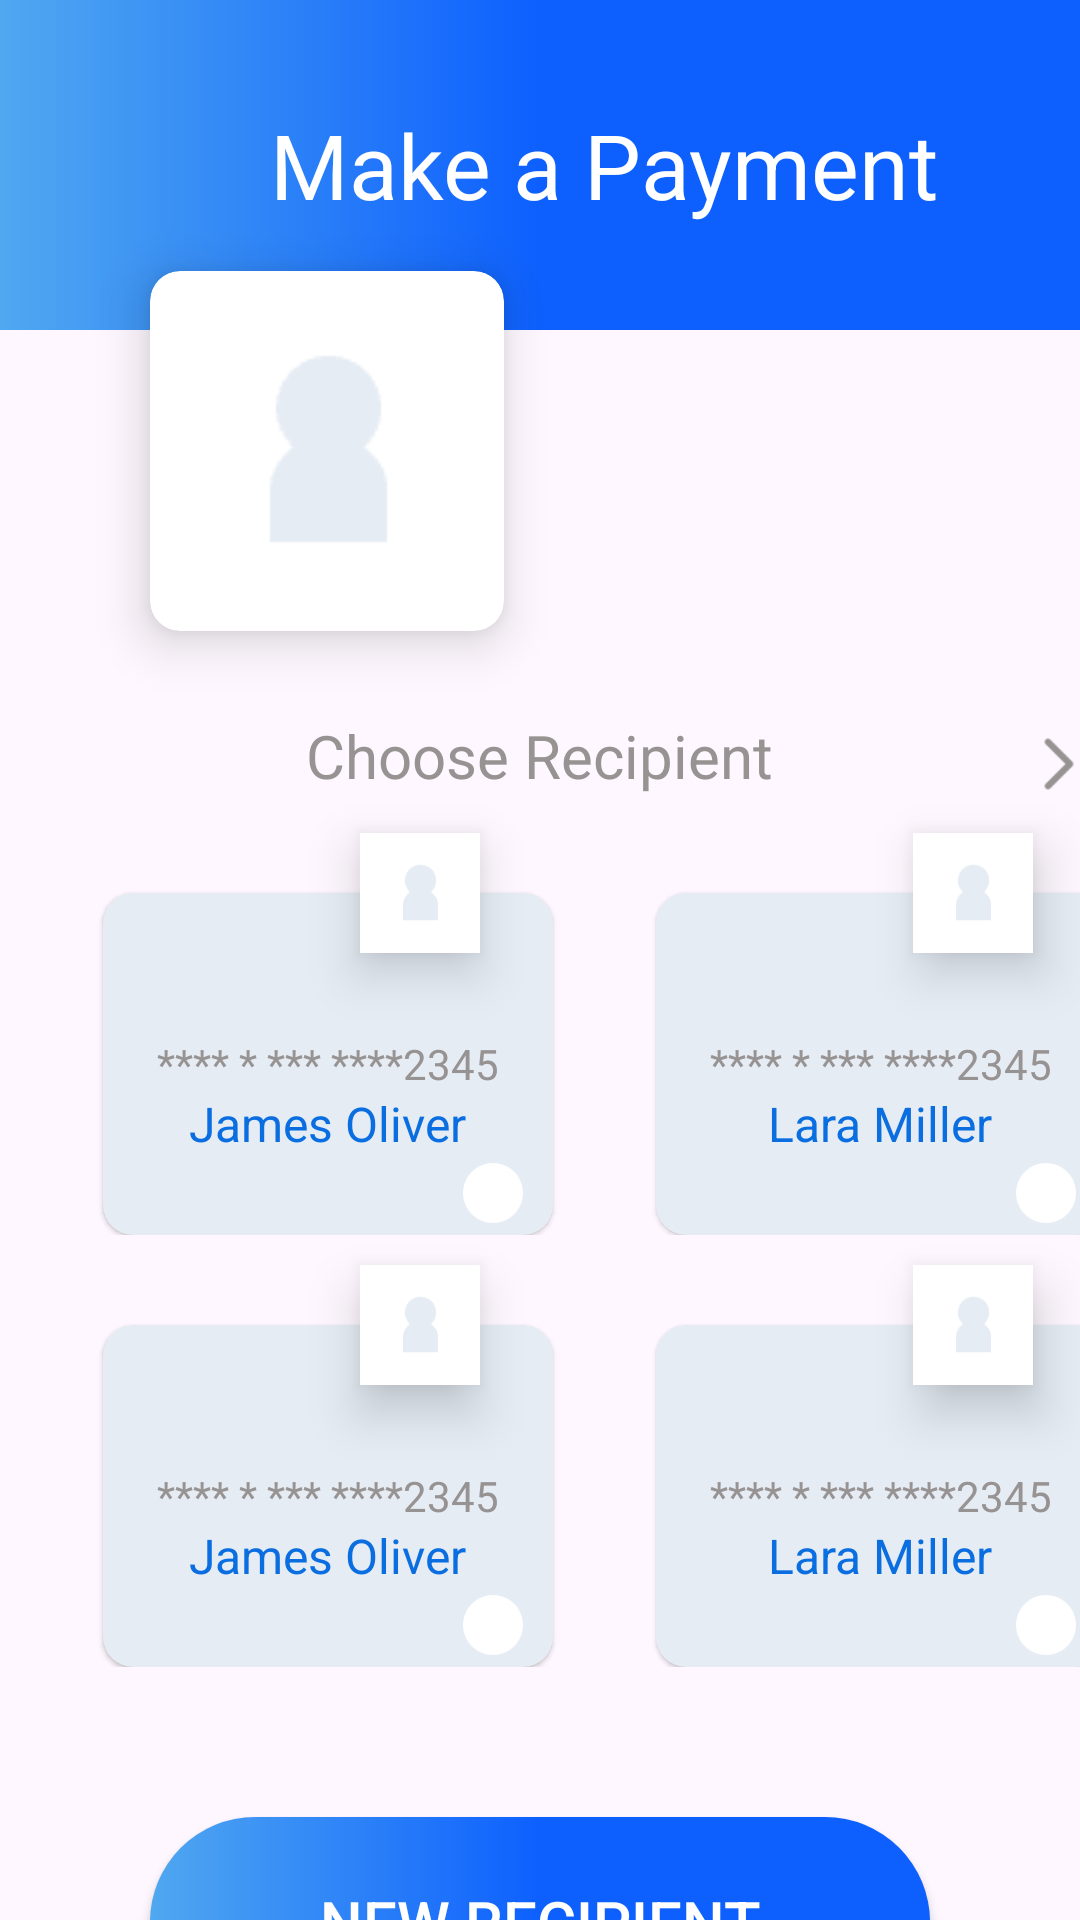

Here is an Android app screen rendered from its layout file. Give the layout XML and the strings, colors and styles it references.
<!-- AndroidManifest.xml: application theme Theme.Bank1App -->
<!-- res/layout/fragment_payment.xml -->
<?xml version="1.0" encoding="utf-8"?>
<FrameLayout xmlns:android="http://schemas.android.com/apk/res/android"
    xmlns:app="http://schemas.android.com/apk/res-auto"
    xmlns:tools="http://schemas.android.com/tools"
    android:layout_width="match_parent"
    android:layout_height="match_parent"
    tools:context=".Fragment.PaymentFragment">

    <LinearLayout
        android:layout_width="match_parent"
        android:layout_height="match_parent"
        android:orientation="vertical">

        <LinearLayout
            android:layout_width="match_parent"
            android:layout_height="110dp"
            android:background="@drawable/menu_shape"
            android:orientation="horizontal">

            <TextView
                android:layout_width="wrap_content"
                android:layout_height="wrap_content"
                android:layout_gravity="center"
                android:layout_marginStart="90dp"
                android:text="Make a Payment"
                android:textColor="@color/white"
                android:textSize="30sp"
                android:textStyle="normal" />

        </LinearLayout>

        <androidx.cardview.widget.CardView
            android:layout_width="118dp"
            android:layout_height="120dp"
            android:layout_marginStart="50dp"
            android:layout_marginTop="-20dp"
            app:cardCornerRadius="10dp"
            app:cardElevation="10dp">

            <ImageView
                android:layout_width="wrap_content"
                android:layout_height="wrap_content"
                android:layout_gravity="center"
                android:src="@drawable/img" />

        </androidx.cardview.widget.CardView>

        <TextView
            android:layout_width="wrap_content"
            android:layout_height="wrap_content"
            android:layout_gravity="center"
            android:layout_marginTop="28dp"
            android:text="Choose Recipient"
            android:textColor="#979393"
            android:textSize="20sp"
            android:textStyle="normal" />

        <ImageView
            android:layout_width="26dp"
            android:layout_height="26dp"
            android:layout_marginStart="340dp"
            android:layout_marginTop="-24dp"
            android:src="@drawable/arrow"
            app:tint="#979393" />

        <LinearLayout
            android:layout_width="match_parent"
            android:layout_height="wrap_content"
            android:orientation="horizontal">


            <androidx.cardview.widget.CardView
                android:layout_width="40dp"
                android:layout_height="40dp"
                android:layout_marginStart="120dp"
                android:layout_marginTop="10dp"
                app:cardCornerRadius="0dp"
                app:cardElevation="10dp">

                <ImageView
                    android:layout_width="20dp"
                    android:layout_height="20dp"
                    android:layout_gravity="center"
                    android:src="@drawable/img" />

            </androidx.cardview.widget.CardView>

            <androidx.cardview.widget.CardView
                android:layout_width="150dp"
                android:layout_height="114dp"
                android:layout_marginStart="-126dp"
                android:layout_marginTop="30dp"
                android:backgroundTint="@color/color1"
                app:cardCornerRadius="10dp"
                app:cardElevation="1dp">

                <TextView
                    android:layout_width="wrap_content"
                    android:layout_height="wrap_content"
                    android:layout_gravity="center"
                    android:text="**** * *** ****2345"
                    android:textColor="#979393"
                    android:textSize="14sp"
                    android:textStyle="normal" />

                <TextView
                    android:layout_width="wrap_content"
                    android:layout_height="wrap_content"
                    android:layout_gravity="center"
                    android:layout_marginTop="20dp"
                    android:text="James Oliver"
                    android:textColor="@color/bluedark"
                    android:textSize="16sp"
                    android:textStyle="normal" />

                <ImageView
                    android:layout_width="20dp"
                    android:layout_height="20dp"
                    android:layout_marginStart="120dp"
                    android:layout_marginTop="90dp"
                    android:src="@drawable/oval"
                    app:tint="@color/white" />

            </androidx.cardview.widget.CardView>

            <androidx.cardview.widget.CardView
                android:layout_width="40dp"
                android:layout_height="40dp"
                android:layout_marginStart="120dp"
                android:layout_marginTop="10dp"
                app:cardCornerRadius="0dp"
                app:cardElevation="10dp">

                <ImageView
                    android:layout_width="20dp"
                    android:layout_height="20dp"
                    android:layout_gravity="center"
                    android:src="@drawable/img" />

            </androidx.cardview.widget.CardView>

            <androidx.cardview.widget.CardView
                android:layout_width="150dp"
                android:layout_height="114dp"
                android:layout_marginStart="-126dp"
                android:layout_marginTop="30dp"
                android:backgroundTint="@color/color1"
                app:cardCornerRadius="10dp"
                app:cardElevation="1dp">

                <TextView
                    android:layout_width="wrap_content"
                    android:layout_height="wrap_content"
                    android:layout_gravity="center"
                    android:text="**** * *** ****2345"
                    android:textColor="#979393"
                    android:textSize="14sp"
                    android:textStyle="normal" />

                <TextView
                    android:layout_width="wrap_content"
                    android:layout_height="wrap_content"
                    android:layout_gravity="center"
                    android:layout_marginTop="20dp"
                    android:text="Lara Miller"
                    android:textColor="@color/bluedark"
                    android:textSize="16sp"
                    android:textStyle="normal" />

                <ImageView
                    android:layout_width="20dp"
                    android:layout_height="20dp"
                    android:layout_marginStart="120dp"
                    android:layout_marginTop="90dp"
                    android:src="@drawable/oval"
                    app:tint="@color/white" />
            </androidx.cardview.widget.CardView>


        </LinearLayout>

        <LinearLayout
            android:layout_width="match_parent"
            android:layout_height="wrap_content"
            android:orientation="horizontal">


            <androidx.cardview.widget.CardView
                android:layout_width="40dp"
                android:layout_height="40dp"
                android:layout_marginStart="120dp"
                android:layout_marginTop="10dp"
                app:cardCornerRadius="0dp"
                app:cardElevation="10dp">

                <ImageView
                    android:layout_width="20dp"
                    android:layout_height="20dp"
                    android:layout_gravity="center"
                    android:src="@drawable/img" />

            </androidx.cardview.widget.CardView>

            <androidx.cardview.widget.CardView
                android:layout_width="150dp"
                android:layout_height="114dp"
                android:layout_marginStart="-126dp"
                android:layout_marginTop="30dp"
                android:backgroundTint="@color/color1"
                app:cardCornerRadius="10dp"
                app:cardElevation="1dp">

                <TextView
                    android:layout_width="wrap_content"
                    android:layout_height="wrap_content"
                    android:layout_gravity="center"
                    android:text="**** * *** ****2345"
                    android:textColor="#979393"
                    android:textStyle="normal"
                    android:textSize="14sp"/>
                <TextView
                    android:layout_width="wrap_content"
                    android:layout_height="wrap_content"
                    android:text="James Oliver"
                    android:textSize="16sp"
                    android:textStyle="normal"
                    android:textColor="@color/bluedark"
                    android:layout_gravity="center"
                    android:layout_marginTop="20dp"/>

                <ImageView
                    android:layout_width="20dp"
                    android:layout_height="20dp"
                    android:src="@drawable/oval"
                    android:layout_marginTop="90dp"
                    android:layout_marginStart="120dp"
                    app:tint="@color/white" />

            </androidx.cardview.widget.CardView>

            <androidx.cardview.widget.CardView
                android:layout_width="40dp"
                android:layout_height="40dp"
                android:layout_marginStart="120dp"
                android:layout_marginTop="10dp"
                app:cardCornerRadius="0dp"
                app:cardElevation="10dp">

                <ImageView
                    android:layout_width="20dp"
                    android:layout_height="20dp"
                    android:layout_gravity="center"
                    android:src="@drawable/img" />

            </androidx.cardview.widget.CardView>

            <androidx.cardview.widget.CardView
                android:layout_width="150dp"
                android:layout_height="114dp"
                android:layout_marginStart="-126dp"
                android:layout_marginTop="30dp"
                android:backgroundTint="@color/color1"
                app:cardCornerRadius="10dp"
                app:cardElevation="1dp">

                <TextView
                android:layout_width="wrap_content"
                android:layout_height="wrap_content"
                android:layout_gravity="center"
                android:text="**** * *** ****2345"
                android:textColor="#979393"
                android:textStyle="normal"
                android:textSize="14sp"/>
                <TextView
                    android:layout_width="wrap_content"
                    android:layout_height="wrap_content"
                    android:text="Lara Miller"
                    android:textSize="16sp"
                    android:textStyle="normal"
                    android:textColor="@color/bluedark"
                    android:layout_gravity="center"
                    android:layout_marginTop="20dp"/>

                <ImageView
                    android:layout_width="20dp"
                    android:layout_height="20dp"
                    android:src="@drawable/oval"
                    android:layout_marginTop="90dp"
                    android:layout_marginStart="120dp"
                    app:tint="@color/white" />

            </androidx.cardview.widget.CardView>


        </LinearLayout>


        <androidx.appcompat.widget.AppCompatButton
            android:id="@+id/btnRegister"
            android:layout_width="260dp"
            android:layout_height="70dp"
            android:layout_gravity="center"
            android:layout_marginTop="50dp"
            android:text="New Recipient"
            android:textStyle="normal"
            android:textSize="20sp"
            android:textColor="@color/white"
            android:background="@drawable/appcompat_2"/>

    </LinearLayout>

</FrameLayout>
<!-- resources referenced by this layout -->
<resources>
  <color name="bluedark">#0A6EE1</color>
  <color name="color1">#E5ECF4</color>
  <color name="white">#FFFFFFFF</color>
  <!-- drawable appcompat_2 (drawable) -->
  <?xml version="1.0" encoding="utf-8"?>
  <shape xmlns:android="http://schemas.android.com/apk/res/android">
      <gradient
          android:startColor="#50a8f0"
          android:centerColor="#0d60fe"
          android:endColor="#0d60fe"/>
      <corners android:radius="90dp"/>
  </shape>
  <!-- drawable arrow: png bitmap (drawable, 427 bytes) -->
  <!-- drawable img: png bitmap (drawable, 606 bytes) -->
  <!-- drawable menu_shape (drawable) -->
  <?xml version="1.0" encoding="utf-8"?>
  <shape xmlns:android="http://schemas.android.com/apk/res/android">
      <gradient
          android:startColor="#50a8f0"
          android:centerColor="#0d60fe"
          android:endColor="#0d60fe"/>
  
  </shape>
  <!-- drawable oval: png bitmap (drawable, 1482 bytes) -->
  <style name="Theme.Bank1App" parent="Base.Theme.Bank1App" />
  <style name="Base.Theme.Bank1App" parent="Theme.Material3.DayNight.NoActionBar">
          
          
      </style>
</resources>
